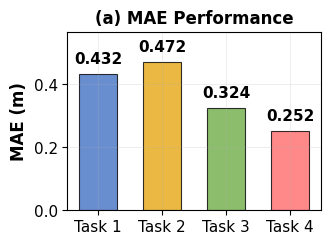
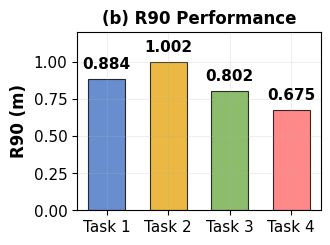
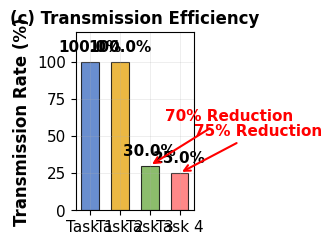
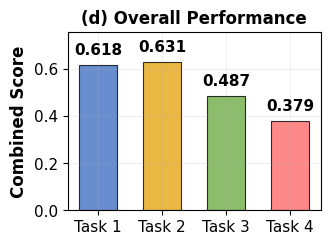

Write Python code to recreate these figures, in order.
#!/usr/bin/env python3
"""
Create all figures with perfectly matched bar sizes
"""

import matplotlib.pyplot as plt
import numpy as np
from pathlib import Path

# Set IEEE-compliant style
plt.rcParams.update({
    'font.family': 'serif',
    'font.serif': ['Times New Roman'],
    'font.size': 12,
    'axes.labelsize': 12,
    'axes.titlesize': 12,
    'xtick.labelsize': 11,
    'ytick.labelsize': 11,
    'legend.fontsize': 11,
    'figure.titlesize': 14,
    'axes.linewidth': 0.8,
    'grid.linewidth': 0.5,
    'lines.linewidth': 1.2,
    'patch.linewidth': 0.8
})

# Create output directory
output_dir = Path("ISIT2025_Final_Paper/figures")
output_dir.mkdir(parents=True, exist_ok=True)

def create_perfectly_matched_figures():
    """Create all figures with perfectly matched bar sizes"""
    
    # Data
    tasks = ['Task 1', 'Task 2', 'Task 3', 'Task 4']
    mae_values = [0.4320, 0.4721, 0.3237, 0.2517]
    r90_values = [0.8841, 1.0018, 0.8016, 0.6750]
    transmission_rates = [100, 100, 30.02, 25]
    combined_scores = [0.6177, 0.6310, 0.4867, 0.3787]
    
    # IEEE-compliant dimensions
    fig_width = 3.45
    fig_height = 2.6
    dpi = 600
    
    # Colors
    colors = ['#4472C4', '#E7A614', '#70AD47', '#FF6B6B']
    
    # Common settings for all figures
    bar_width = 0.6
    y_scale_factor = 1.2
    
    # (a) MAE Performance Comparison
    fig1, ax1 = plt.subplots(figsize=(fig_width, fig_height), dpi=dpi)
    bars1 = ax1.bar(tasks, mae_values, color=colors, alpha=0.8, edgecolor='black', linewidth=0.8, width=bar_width)
    ax1.set_ylabel('MAE (m)', fontsize=12, fontweight='bold')
    ax1.set_title('(a) MAE Performance', fontsize=12, fontweight='bold')
    ax1.grid(True, alpha=0.3, linewidth=0.5)
    ax1.set_ylim(0, max(mae_values) * y_scale_factor)
    
    # Add value labels
    for bar, value in zip(bars1, mae_values):
        height = bar.get_height()
        ax1.text(bar.get_x() + bar.get_width()/2., height + max(mae_values) * 0.05,
                f'{value:.3f}', ha='center', va='bottom', fontsize=11, fontweight='bold')
    
    plt.tight_layout()
    plt.savefig(output_dir / 'mae_perfect.png', dpi=dpi, bbox_inches='tight')
    plt.close()
    
    # (b) R90 Performance Comparison
    fig2, ax2 = plt.subplots(figsize=(fig_width, fig_height), dpi=dpi)
    bars2 = ax2.bar(tasks, r90_values, color=colors, alpha=0.8, edgecolor='black', linewidth=0.8, width=bar_width)
    ax2.set_ylabel('R90 (m)', fontsize=12, fontweight='bold')
    ax2.set_title('(b) R90 Performance', fontsize=12, fontweight='bold')
    ax2.grid(True, alpha=0.3, linewidth=0.5)
    ax2.set_ylim(0, max(r90_values) * y_scale_factor)
    
    # Add value labels
    for bar, value in zip(bars2, r90_values):
        height = bar.get_height()
        ax2.text(bar.get_x() + bar.get_width()/2., height + max(r90_values) * 0.05,
                f'{value:.3f}', ha='center', va='bottom', fontsize=11, fontweight='bold')
    
    plt.tight_layout()
    plt.savefig(output_dir / 'r90_perfect.png', dpi=dpi, bbox_inches='tight')
    plt.close()
    
    # (c) Transmission Rate Analysis - PERFECTLY MATCHED
    fig3, ax3 = plt.subplots(figsize=(fig_width, fig_height), dpi=dpi)
    bars3 = ax3.bar(tasks, transmission_rates, color=colors, alpha=0.8, edgecolor='black', linewidth=0.8, width=bar_width)
    ax3.set_ylabel('Transmission Rate (%)', fontsize=12, fontweight='bold')
    ax3.set_title('(c) Transmission Efficiency', fontsize=12, fontweight='bold')
    ax3.grid(True, alpha=0.3, linewidth=0.5)
    ax3.set_ylim(0, max(transmission_rates) * y_scale_factor)  # Same scaling as others
    
    # Add value labels
    for bar, value in zip(bars3, transmission_rates):
        height = bar.get_height()
        ax3.text(bar.get_x() + bar.get_width()/2., height + max(transmission_rates) * 0.05,
                f'{value:.1f}%', ha='center', va='bottom', fontsize=11, fontweight='bold')
    
    # Highlight bandwidth reduction
    ax3.annotate('70% Reduction', xy=(2, 30), xytext=(2.5, 60),
                arrowprops=dict(arrowstyle='->', color='red', lw=1.5),
                fontsize=11, color='red', fontweight='bold')
    ax3.annotate('75% Reduction', xy=(3, 25), xytext=(3.5, 50),
                arrowprops=dict(arrowstyle='->', color='red', lw=1.5),
                fontsize=11, color='red', fontweight='bold')
    
    plt.tight_layout()
    plt.savefig(output_dir / 'transmission_perfect.png', dpi=dpi, bbox_inches='tight')
    plt.close()
    
    # (d) Combined Score Evaluation
    fig4, ax4 = plt.subplots(figsize=(fig_width, fig_height), dpi=dpi)
    bars4 = ax4.bar(tasks, combined_scores, color=colors, alpha=0.8, edgecolor='black', linewidth=0.8, width=bar_width)
    ax4.set_ylabel('Combined Score', fontsize=12, fontweight='bold')
    ax4.set_title('(d) Overall Performance', fontsize=12, fontweight='bold')
    ax4.grid(True, alpha=0.3, linewidth=0.5)
    ax4.set_ylim(0, max(combined_scores) * y_scale_factor)
    
    # Add value labels
    for bar, value in zip(bars4, combined_scores):
        height = bar.get_height()
        ax4.text(bar.get_x() + bar.get_width()/2., height + max(combined_scores) * 0.05,
                f'{value:.3f}', ha='center', va='bottom', fontsize=11, fontweight='bold')
    
    plt.tight_layout()
    plt.savefig(output_dir / 'combined_perfect.png', dpi=dpi, bbox_inches='tight')
    plt.close()
    
    print("✅ Created PERFECTLY MATCHED figures:")
    print("📏 All figures use:")
    print(f"   - Bar width: {bar_width}")
    print(f"   - Y-axis scaling: {y_scale_factor}x max value")
    print(f"   - Label positioning: 5% of max value above bars")
    print(f"   - Figure size: {fig_width}\" x {fig_height}\"")
    print(f"   - DPI: {dpi}")
    print("\n📁 PERFECT files:")
    print(f"   - {output_dir / 'mae_perfect.png'}")
    print(f"   - {output_dir / 'r90_perfect.png'}")
    print(f"   - {output_dir / 'transmission_perfect.png'}")
    print(f"   - {output_dir / 'combined_perfect.png'}")

if __name__ == "__main__":
    create_perfectly_matched_figures()
